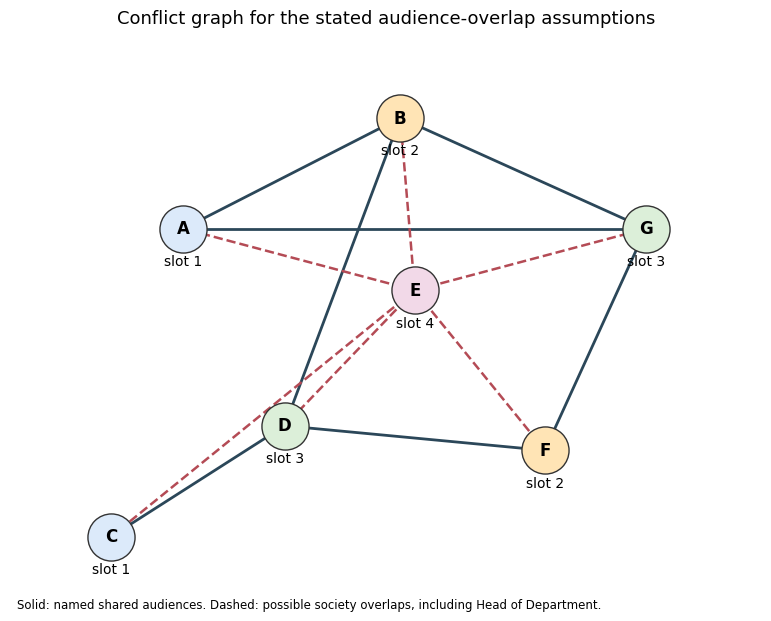

Python code for this plot: (Note: this script raises an exception after producing the figure.)
"""Original solution diagram; Python 3.14, NumPy 2.3.5, Matplotlib 3.10.7.
Run from the desired PNG output directory. No external image inputs.
"""
from pathlib import Path
import io
import os
import numpy as np
import matplotlib
matplotlib.use("Agg")
import matplotlib.pyplot as plt
from matplotlib.patches import Circle, FancyArrowPatch
plt.rcParams.update({"font.family": "DejaVu Sans", "font.size": 12, "figure.facecolor": "white", "axes.facecolor": "white", "savefig.facecolor": "white", "savefig.transparent": False})

fig, ax = plt.subplots(figsize=(7.6, 6.1), layout="constrained")
pos={"A":(-1.5,1.1),"B":(0,2),"G":(1.7,1.1),"D":(-.8,-.5),"F":(1,-.7),"C":(-2,-1.4),"E":(.1,.6)}
base=[("C","D"),("F","G"),("B","D"),("A","B"),("A","G"),("B","G"),("D","F")]
for a,b in base:
    ax.plot([pos[a][0],pos[b][0]],[pos[a][1],pos[b][1]],color="#2b4759",lw=2,zorder=1)
for v in "ABCDFG":
    ax.plot([pos["E"][0],pos[v][0]],[pos["E"][1],pos[v][1]],color="#b44b55",lw=1.8,ls="--",zorder=1)
slots={"A":1,"B":2,"C":1,"D":3,"E":4,"F":2,"G":3}
colors={1:"#dceafa",2:"#ffe4b5",3:"#dcefd9",4:"#f2d9e8"}
for v,(x,y) in pos.items():
    ax.scatter([x],[y],s=1150,color=colors[slots[v]],edgecolor="0.2",zorder=3)
    ax.text(x,y,v,ha="center",va="center",weight="bold",zorder=4)
    ax.text(x,y-.3,f"slot {slots[v]}",ha="center",fontsize=10,zorder=5)
ax.set(xlim=(-2.7,2.5),ylim=(-2,2.7))
ax.axis("off")
ax.set_title("Conflict graph for the stated audience-overlap assumptions",fontsize=13)
ax.text(-2.65,-1.98,"Solid: named shared audiences. Dashed: possible society overlaps, including Head of Department.",fontsize=8.5)

buffer = io.BytesIO()
fig.savefig(buffer, format="png", dpi=160, facecolor="white", transparent=False, metadata={"Software":"Matplotlib"})
output = Path(Path(__file__).with_suffix(".png").name)
temporary = output.with_suffix(".png.tmp")
temporary.write_bytes(buffer.getvalue())
os.replace(temporary, output)
plt.close(fig)
